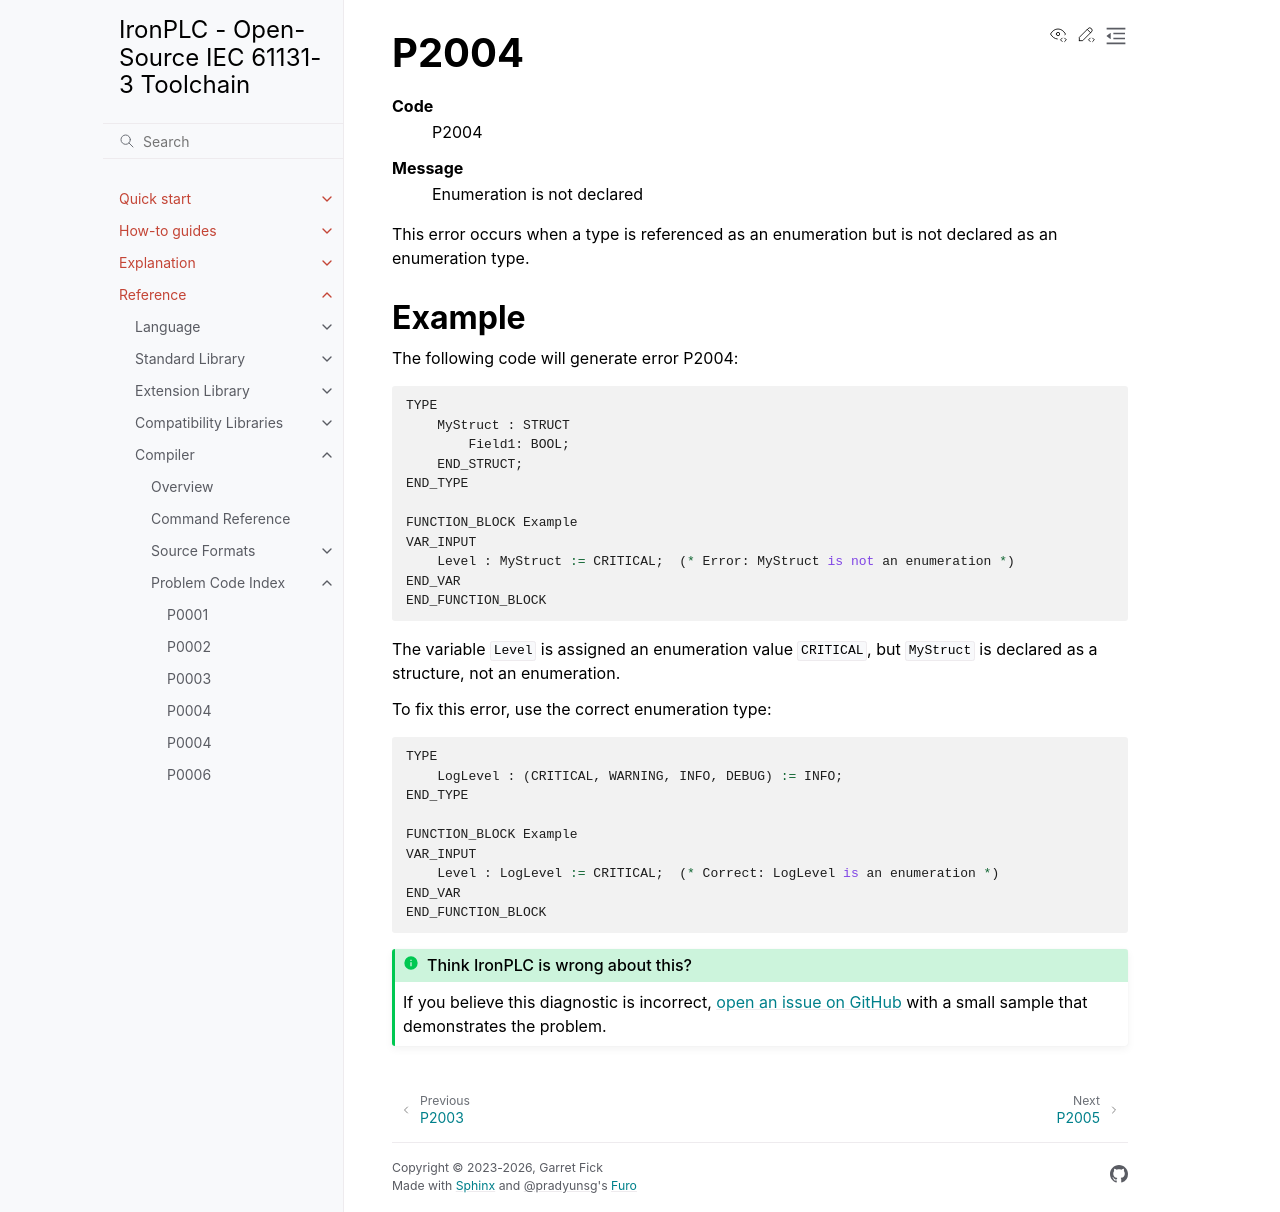

repository: ironplc/ironplc · page: reference/compiler/problems/P2004.html · generator: sphinx

=====
P2004
=====

.. problem-summary:: P2004

This error occurs when a type is referenced as an enumeration but is not declared as an enumeration type.

Example
-------

The following code will generate error P2004:

.. code-block::

   TYPE
       MyStruct : STRUCT
           Field1: BOOL;
       END_STRUCT;
   END_TYPE

   FUNCTION_BLOCK Example
   VAR_INPUT
       Level : MyStruct := CRITICAL;  (* Error: MyStruct is not an enumeration *)
   END_VAR
   END_FUNCTION_BLOCK

The variable ``Level`` is assigned an enumeration value ``CRITICAL``, but ``MyStruct`` is declared as a structure, not an enumeration.

To fix this error, use the correct enumeration type:

.. code-block::

   TYPE
       LogLevel : (CRITICAL, WARNING, INFO, DEBUG) := INFO;
   END_TYPE

   FUNCTION_BLOCK Example
   VAR_INPUT
       Level : LogLevel := CRITICAL;  (* Correct: LogLevel is an enumeration *)
   END_VAR
   END_FUNCTION_BLOCK
